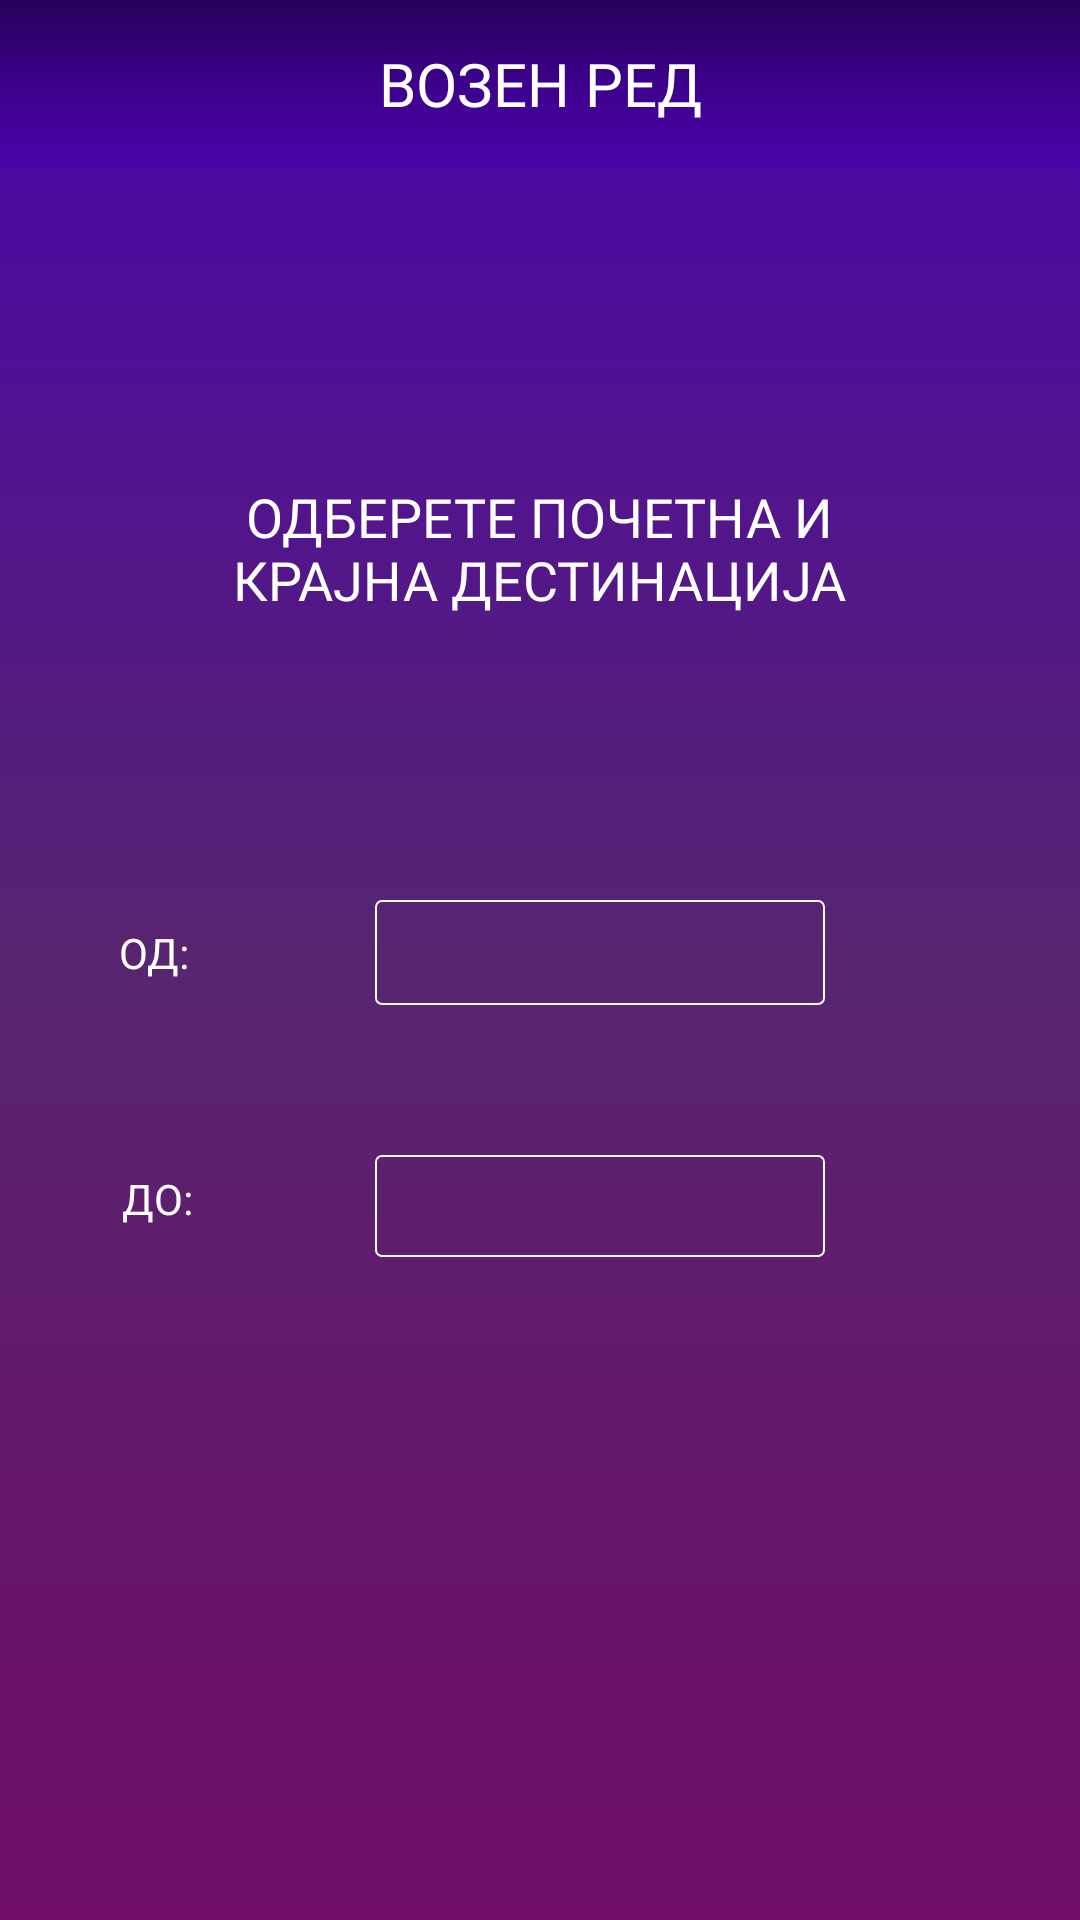

Here is an Android app screen rendered from its layout file. Give the layout XML and the strings, colors and styles it references.
<!-- AndroidManifest.xml: application theme AppTheme -->
<!-- res/layout/fragment_search.xml -->
<?xml version="1.0" encoding="utf-8"?>
<androidx.constraintlayout.widget.ConstraintLayout xmlns:android="http://schemas.android.com/apk/res/android"
    xmlns:app="http://schemas.android.com/apk/res-auto"
    xmlns:tools="http://schemas.android.com/tools"
    android:layout_width="match_parent"
    android:layout_height="match_parent"
    android:background="@drawable/gradient_background_favorites">

    <androidx.appcompat.widget.Toolbar
        android:id="@+id/toolbar"
        android:layout_width="match_parent"
        android:layout_height="wrap_content"
        android:minHeight="?attr/actionBarSize"
        app:layout_constraintEnd_toEndOf="parent"
        app:layout_constraintStart_toStartOf="parent"
        app:layout_constraintTop_toTopOf="parent"
        app:titleTextColor="@color/white"
        android:fitsSystemWindows="true"
        android:background="@drawable/gradient_toolbar"
        >

        <TextView
        android:layout_width="wrap_content"
        android:layout_height="wrap_content"
        android:text="ВОЗЕН РЕД"
        android:textColor="@color/white"
        android:layout_gravity="center"
        android:textSize="20sp"
        android:fontFamily="@font/montserrat_bold"
        />
    </androidx.appcompat.widget.Toolbar>

    <Button
        android:id="@+id/btnBaraj"
        android:layout_width="230dp"
        android:layout_height="51dp"

        android:background="@drawable/button_bg_clicked"
        android:fontFamily="@font/montserrat_light"
        android:text="Барај!"
        android:textColor="@color/white"
        android:visibility="gone"
        app:layout_constraintBottom_toBottomOf="parent"
        app:layout_constraintEnd_toEndOf="parent"
        app:layout_constraintStart_toStartOf="parent"
        app:layout_constraintTop_toTopOf="@+id/guideline6" />

    <Button
        android:id="@+id/relationFrom"
        android:layout_width="150dp"
        android:layout_height="35dp"
        android:layout_marginTop="300dp"
        android:layout_marginEnd="85dp"
        android:background="@drawable/button_bg"

        android:fontFamily="@font/montserrat_light"
        app:layout_constraintEnd_toEndOf="parent"
        app:layout_constraintTop_toTopOf="parent" />

    <Button
        android:id="@+id/relationTo"
        android:layout_width="150dp"
        android:layout_height="34dp"
        android:layout_marginTop="50dp"
        android:layout_marginEnd="85dp"

        android:background="@drawable/button_bg"
        android:clickable="true"
        android:enabled="false"
        android:fontFamily="@font/montserrat_light"
        app:layout_constraintEnd_toEndOf="parent"
        app:layout_constraintTop_toBottomOf="@+id/relationFrom" />

    <androidx.constraintlayout.widget.Guideline
        android:id="@+id/guideline2"
        android:layout_width="wrap_content"
        android:layout_height="wrap_content"
        android:orientation="vertical"
        app:layout_constraintGuide_begin="79dp" />

    <androidx.constraintlayout.widget.Guideline
        android:id="@+id/guideline3"
        android:layout_width="wrap_content"
        android:layout_height="wrap_content"
        android:orientation="vertical"
        app:layout_constraintGuide_begin="332dp" />

    <TextView
        android:id="@+id/textView"
        android:layout_width="253dp"
        android:layout_height="wrap_content"
        android:layout_marginTop="160dp"
        android:fontFamily="@font/montserrat_bold"
        android:text="@string/WelcomeText"
        android:textAlignment="center"
        android:textColor="@color/white"
        android:textSize="18sp"
        app:layout_constraintEnd_toEndOf="parent"
        app:layout_constraintHorizontal_bias="0.497"
        app:layout_constraintStart_toStartOf="parent"
        app:layout_constraintTop_toTopOf="parent" />

    <TextView
        android:id="@+id/textView2"
        android:layout_width="97dp"
        android:layout_height="20dp"
        android:layout_marginTop="308dp"
        android:layout_marginEnd="25dp"
        android:fontFamily="@font/montserrat_light"
        android:text="ОД:"
        android:textAlignment="center"
        android:textColor="@color/white"
        app:layout_constraintEnd_toStartOf="@+id/relationFrom"
        app:layout_constraintHorizontal_bias="0.988"
        app:layout_constraintStart_toStartOf="parent"
        app:layout_constraintTop_toTopOf="parent" />

    <TextView
        android:id="@+id/textView3"
        android:layout_width="97dp"
        android:layout_height="20dp"
        android:layout_marginTop="62dp"
        android:layout_marginEnd="24dp"
        android:fontFamily="@font/montserrat_light"
        android:text="ДО:"
        android:textAlignment="center"
        android:textColor="@color/white"
        app:flow_verticalAlign="center"
        app:layout_constraintEnd_toStartOf="@+id/relationFrom"
        app:layout_constraintHorizontal_bias="0.988"
        app:layout_constraintStart_toStartOf="parent"
        app:layout_constraintTop_toBottomOf="@+id/textView2" />

    <androidx.constraintlayout.widget.Guideline
        android:id="@+id/guideline4"
        android:layout_width="wrap_content"
        android:layout_height="wrap_content"
        android:orientation="horizontal"
        app:layout_constraintGuide_begin="228dp" />

    <androidx.constraintlayout.widget.Guideline
        android:id="@+id/guideline6"
        android:layout_width="wrap_content"
        android:layout_height="wrap_content"
        android:orientation="horizontal"
        app:layout_constraintGuide_begin="377dp" />


</androidx.constraintlayout.widget.ConstraintLayout>
<!-- resources referenced by this layout -->
<resources>
  <color name="white">#FFFFFF</color>
  <!-- drawable button_bg (drawable) -->
  <?xml version="1.0" encoding="utf-8"?>
  <shape xmlns:android="http://schemas.android.com/apk/res/android"
      android:shape="rectangle">
  
      <corners android:radius="2dp" />
      <stroke android:width="2px" android:color="@color/white" />
  </shape>
  <!-- drawable button_bg_clicked (drawable) -->
  <?xml version="1.0" encoding="utf-8"?>
  <shape xmlns:android="http://schemas.android.com/apk/res/android"
      android:shape="rectangle">
  
      <corners android:radius="2dp" />
      <stroke android:width="1dp" android:color="@color/white" />
      <solid android:color="@color/toolbar"/>
  </shape>
  <!-- drawable gradient_background_favorites (drawable) -->
  <?xml version="1.0" encoding="utf-8"?>
  <shape xmlns:android="http://schemas.android.com/apk/res/android"
      android:shape="rectangle">
      <gradient
          android:startColor="#700D66"
          android:centerColor="#582570"
          android:endColor="#4C03AB"
          android:angle="90"/>
  
  </shape>
  <!-- drawable gradient_toolbar (drawable) -->
  <?xml version="1.0" encoding="utf-8"?>
  <shape xmlns:android="http://schemas.android.com/apk/res/android"
      android:shape="rectangle">
      <gradient
          android:startColor="#4C03AB"
          android:centerColor="#3D018C"
          android:endColor="#27005A"
          android:angle="90"/>
  
  </shape>
  <string name="WelcomeText">ОДБЕРЕТЕ ПОЧЕТНА И КРАЈНА ДЕСТИНАЦИЈА</string>
  <style name="AppTheme" parent="Theme.AppCompat.Light.NoActionBar">
          
          <item name="colorPrimary">@color/sky</item>
          <item name="colorPrimaryDark">#27005A</item>
          <item name="colorAccent">@color/colorAccent</item>
  
      </style>
  <color name="toolbar">#4C0380</color>
  <color name="sky">#ff42959a</color>
  <!-- not gathered from this repository: default colours our renderer supplied (Android Studio template values) -->
  <color name="colorAccent">#FF03DAC5</color>
</resources>
